pico-8 play session: no input (idle), after a click and taps of 🅾, ❎, 🅾+❎, 🅾 in the second before t = 0

[t = 1 s] idle ~1s (no d-pad/buttons)
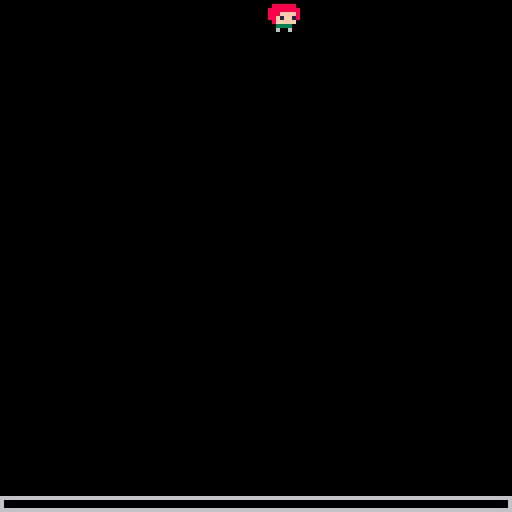

pico-8 cartridge
version 42
__lua__
-- platformer prototype
-- by darkbloom

-- main

function _init()
	player = {
		hb  = hitbox(67,0,7,7),
		vel = {x=0,y=0}
	}
	floor = hitbox(0,124,127,3)
end

function _draw()
 cls()
 spr(1,player.hb.x,player.hb.y)
 drawhitbox(floor)
end
-->8
-- constants/globals
-->8
-- functions

function hitbox(x,y,w,h)
	return {x=x,y=y,w=w,h=h}
end

function drawhitbox(hitbox,clr,fill)
	local fn = fill and rectfill or rect
	fn(hitbox.x,hitbox.y,hitbox.x+hitbox.w,hitbox.y+hitbox.h,clr or 6)
end

function collision(a,b)
	return not (a.x>b.x+b.w 
	         or a.y>b.y+b.h 
	         or a.x+a.w<b.x 
	         or a.y+a.h<b.y)
end
__gfx__
00000000000000000000000008888880000000000000000000000000000000000000000000000000000000000000000000000000000000000000000000000000
00000000088888800888888088888888088888800000000000000000000000000000000000000000000000000000000000000000000000000000000000000000
007007008888888888888888888ffff8888888880000000000000000000000000000000000000000000000000000000000000000000000000000000000000000
00077000888ffff8888ffff888f1ff18888ffff80000000000000000000000000000000000000000000000000000000000000000000000000000000000000000
0007700088f1ff1888f1ff1808fffff088f1ff180000000000000000000000000000000000000000000000000000000000000000000000000000000000000000
0070070008fffff008fffff00033330008fffff00000000000000000000000000000000000000000000000000000000000000000000000000000000000000000
00000000003333000033330006000060063333000000000000000000000000000000000000000000000000000000000000000000000000000000000000000000
00000000006006000060006000000000000006000000000000000000000000000000000000000000000000000000000000000000000000000000000000000000
